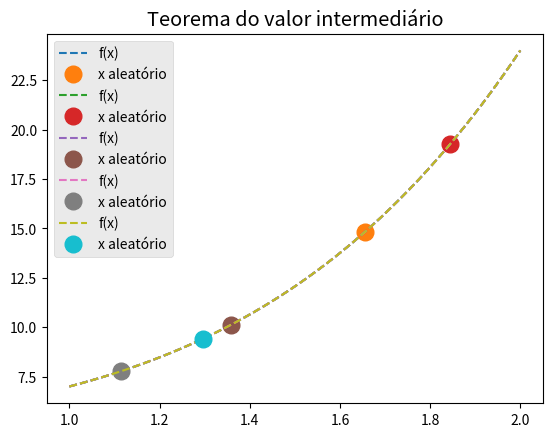

This chart was generated by the following Python code:
#!/usr/bin/env python3
# -*- coding: utf-8 -*-
"""
Mon Apr 19 11:21:18 2021
[redacted]
"""
import numpy as np
import matplotlib.pyplot as plt

# =============================================================================
def Inter_Val(f,a,b,x,graph=1):
    if  ( f(x)>f(a) and f(x)<f(b) ):
        print("Polinômio tem raíz no intervalo [",a,",",b,"]")
    else:
        print("Polinômio tem não raíz no intervalo!") 

    if graph==1: 
        x0 = np.linspace(a,b);y0=f(x0) 
        plt.plot(x0,y0,'--',label='f(x)')
        plt.plot(x,f(x),'o',label='x aleatório',markersize=12)
        plt.title("Teorema do valor intermediário")
        plt.legend()
        plt.style.use('ggplot')

# =============================================================================
def f(x):
    return x**4 + 2.*x+4.

a,b =1, 2;                           # Intervalo de base
for i in range(5):                   # 5 pontos diversos
    x1 = a+np.random.random()        # x | a < x < b
    Inter_Val(f,a,b,x1)              # 











